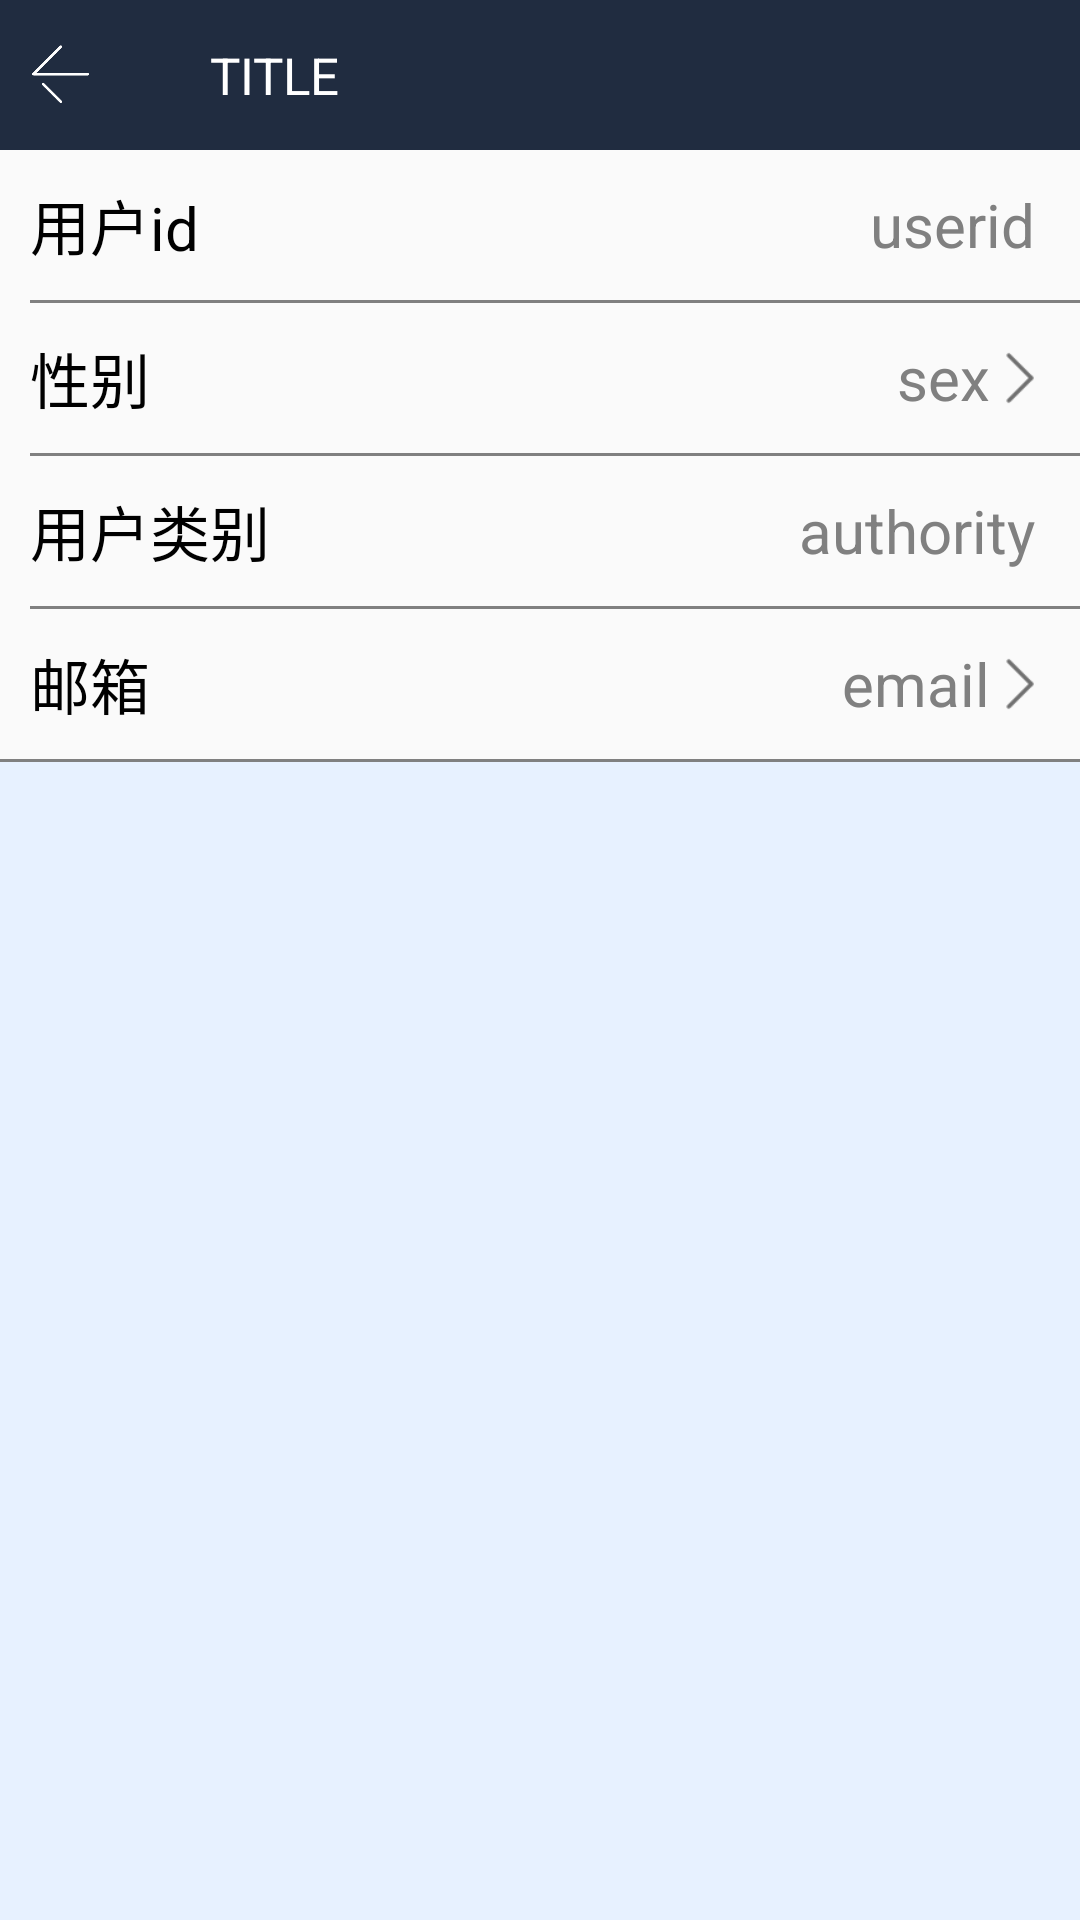

Android layout source for this screen:
<!-- AndroidManifest.xml: application theme AppTheme.NoActionBar -->
<!-- res/layout/activity_user_own_info.xml -->
<?xml version="1.0" encoding="utf-8"?>
<LinearLayout xmlns:android="http://schemas.android.com/apk/res/android"
    android:layout_width="match_parent"
    android:layout_height="match_parent"
    android:orientation="vertical">

    <include layout="@layout/common_title" />

    <LinearLayout
        android:layout_width="match_parent"
        android:layout_height="50dp"
        android:layout_marginLeft="10dp"
        android:layout_marginRight="10dp"
        android:orientation="horizontal">

        <TextView
            android:layout_width="80dp"
            android:layout_height="50dp"
            android:gravity="center|left"
            android:text="用户id"
            android:textColor="@color/black"
            android:textSize="20sp" />

        <LinearLayout
            android:layout_width="match_parent"
            android:layout_height="match_parent"
            android:orientation="horizontal">

            <TextView
                android:id="@+id/tv_moreinfo_userid"
                android:layout_width="match_parent"
                android:layout_weight="1"
                android:layout_height="match_parent"
                android:paddingRight="5dp"
                android:gravity="right|center"
                android:text="userid"
                android:textSize="20sp"
                android:textColor="@color/grey" />

        </LinearLayout>
    </LinearLayout>

    <View
        android:layout_width="match_parent"
        android:layout_height="1dp"
        android:layout_marginLeft="10dp"
        android:background="@color/grey" />

    <LinearLayout
        android:layout_width="match_parent"
        android:layout_height="50dp"
        android:layout_marginLeft="10dp"
        android:layout_marginRight="10dp"
        android:orientation="horizontal">

        <TextView
            android:layout_width="80dp"
            android:layout_height="50dp"
            android:gravity="center|left"
            android:text="性别"
            android:textColor="@color/black"
            android:textSize="20sp" />

        <LinearLayout
            android:id="@+id/ll_to_modify_sex"
            android:layout_width="match_parent"
            android:layout_height="match_parent"
            android:orientation="horizontal">

            <TextView
                android:id="@+id/tv_moreinfo_sex"
                android:layout_width="match_parent"
                android:layout_weight="1"
                android:layout_height="match_parent"
                android:gravity="right|center"
                android:text="sex"
                android:textSize="20sp"
                android:textColor="@color/grey" />

            <ImageView
                android:layout_width="20dp"
                android:layout_height="match_parent"
                android:layout_gravity="center_vertical|right"
                android:src="@mipmap/arrow_right" />

        </LinearLayout>
    </LinearLayout>

    <View
        android:layout_width="match_parent"
        android:layout_height="1dp"
        android:layout_marginLeft="10dp"
        android:background="@color/grey" />

    <LinearLayout
        android:layout_width="match_parent"
        android:layout_height="50dp"
        android:layout_marginLeft="10dp"
        android:layout_marginRight="10dp"
        android:orientation="horizontal">

        <TextView
            android:layout_width="100dp"
            android:layout_height="50dp"
            android:gravity="center|left"
            android:text="用户类别"
            android:textColor="@color/black"
            android:textSize="20sp" />

        <LinearLayout
            android:layout_width="match_parent"
            android:layout_height="match_parent"
            android:orientation="horizontal">

            <TextView
                android:id="@+id/tv_moreinfo_authority"
                android:layout_width="match_parent"
                android:layout_weight="1"
                android:layout_height="match_parent"
                android:paddingRight="5dp"
                android:gravity="right|center"
                android:text="authority"
                android:textSize="20sp"
                android:textColor="@color/grey" />

        </LinearLayout>
    </LinearLayout>

    <View
        android:layout_width="match_parent"
        android:layout_height="1dp"
        android:layout_marginLeft="10dp"
        android:background="@color/grey" />

    <LinearLayout
        android:layout_width="match_parent"
        android:layout_height="50dp"
        android:layout_marginLeft="10dp"
        android:layout_marginRight="10dp"
        android:orientation="horizontal">

        <TextView
            android:layout_width="80dp"
            android:layout_height="50dp"
            android:gravity="center|left"
            android:text="邮箱"
            android:textColor="@color/black"
            android:textSize="20sp" />

        <LinearLayout
            android:id="@+id/ll_to_modify_email"
            android:layout_width="match_parent"
            android:layout_height="match_parent"
            android:orientation="horizontal">

            <TextView
                android:id="@+id/tv_moreinfo_email"
                android:layout_width="match_parent"
                android:layout_weight="1"
                android:layout_height="match_parent"
                android:gravity="right|center"
                android:text="email"
                android:textSize="20sp"
                android:textColor="@color/grey" />

            <ImageView
                android:layout_width="20dp"
                android:layout_height="match_parent"
                android:layout_gravity="center_vertical|right"
                android:src="@mipmap/arrow_right" />

        </LinearLayout>
    </LinearLayout>

    <View
        android:layout_width="match_parent"
        android:layout_height="1dp"
        android:background="@color/grey" />
    <View
        android:layout_width="match_parent"
        android:layout_height="match_parent"
        android:background="@color/bg_color"/>
</LinearLayout>
<!-- res/layout/common_title.xml (included above) -->
<LinearLayout xmlns:android="http://schemas.android.com/apk/res/android"
    android:layout_width="match_parent"
    android:layout_height="50dp">

    <RelativeLayout
        android:layout_width="match_parent"
        android:layout_height="@dimen/title_height"
        android:background="@color/title_bg">

        <RelativeLayout
            android:id="@+id/title_back"
            android:layout_width="40dp"
            android:layout_height="@dimen/title_height">

            <ImageView
                android:layout_width="24dp"
                android:layout_height="24dp"
                android:layout_centerInParent="true"
                android:scaleType="fitXY"
                android:src="@drawable/icon_back" />
        </RelativeLayout>

        <ImageView
            android:layout_width="24dp"
            android:layout_height="24dp"
            android:layout_centerVertical="true"
            android:layout_marginLeft="40dp"
            android:scaleType="fitXY"
            android:src="@drawable/shuxian" />

        <TextView
            android:id="@+id/tv_title"
            android:layout_width="wrap_content"
            android:layout_height="wrap_content"
            android:layout_centerVertical="true"
            android:layout_marginLeft="70dp"
            android:ellipsize="end"
            android:singleLine="true"
            android:text="TITLE"
            android:textColor="@color/white"
            android:textSize="@dimen/title_textsize" />

        <Button
            android:id="@+id/bt_title_save"
            android:layout_width="50dp"
            android:layout_height="wrap_content"
            android:layout_alignParentEnd="true"
            android:layout_alignParentRight="true"
            android:layout_marginTop="10dp"
            android:layout_marginRight="10dp"
            android:layout_marginBottom="10dp"
            android:background="@drawable/buttonstyle2"
            android:visibility="gone"
            android:text="保存"
            android:textColor="@color/white"
            android:textSize="13sp" />

    </RelativeLayout>
</LinearLayout>
<!-- resources referenced by this layout -->
<resources>
  <color name="bg_color">#e7f1ff</color>
  <color name="black">#000000</color>
  <color name="grey">#808080</color>
  <color name="title_bg">#202C40</color>
  <color name="white">#FFFFFF</color>
  <dimen name="title_height">50dp</dimen>
  <dimen name="title_textsize">17sp</dimen>
  <!-- drawable buttonstyle2 (drawable) -->
  <?xml version="1.0" encoding="utf-8"?>
  <selector xmlns:android="http://schemas.android.com/apk/res/android">
      <item android:state_pressed="false">
          <shape>
              
              
              <solid android:color="@color/wx_green" />
  
              
              <corners android:radius="2dp" />
          </shape>
      </item>
  
      <item android:state_pressed="true">
          <shape>
              
              <solid android:color="#9907C160" />
              
              <corners android:radius="2dp" />
          </shape>
      </item>
  </selector>
  <!-- drawable icon_back: png bitmap (drawable-v24, 2552 bytes) -->
  <!-- mipmap arrow_right: png bitmap (mipmap-xxxhdpi, 392 bytes) -->
  <style name="AppTheme.NoActionBar">
          <item name="windowActionBar">false</item>
          <item name="windowNoTitle">true</item>
          <item name="android:dropDownListViewStyle">@style/XSpinnerStyle</item>
      </style>
  <color name="wx_green">#07C160</color>
  <style name="XSpinnerStyle" parent="android:style/Widget.ListView.DropDown">
          
          <item name="android:divider">@color/grey</item>
          <item name="android:dividerHeight">1dp</item>
      </style>
</resources>
